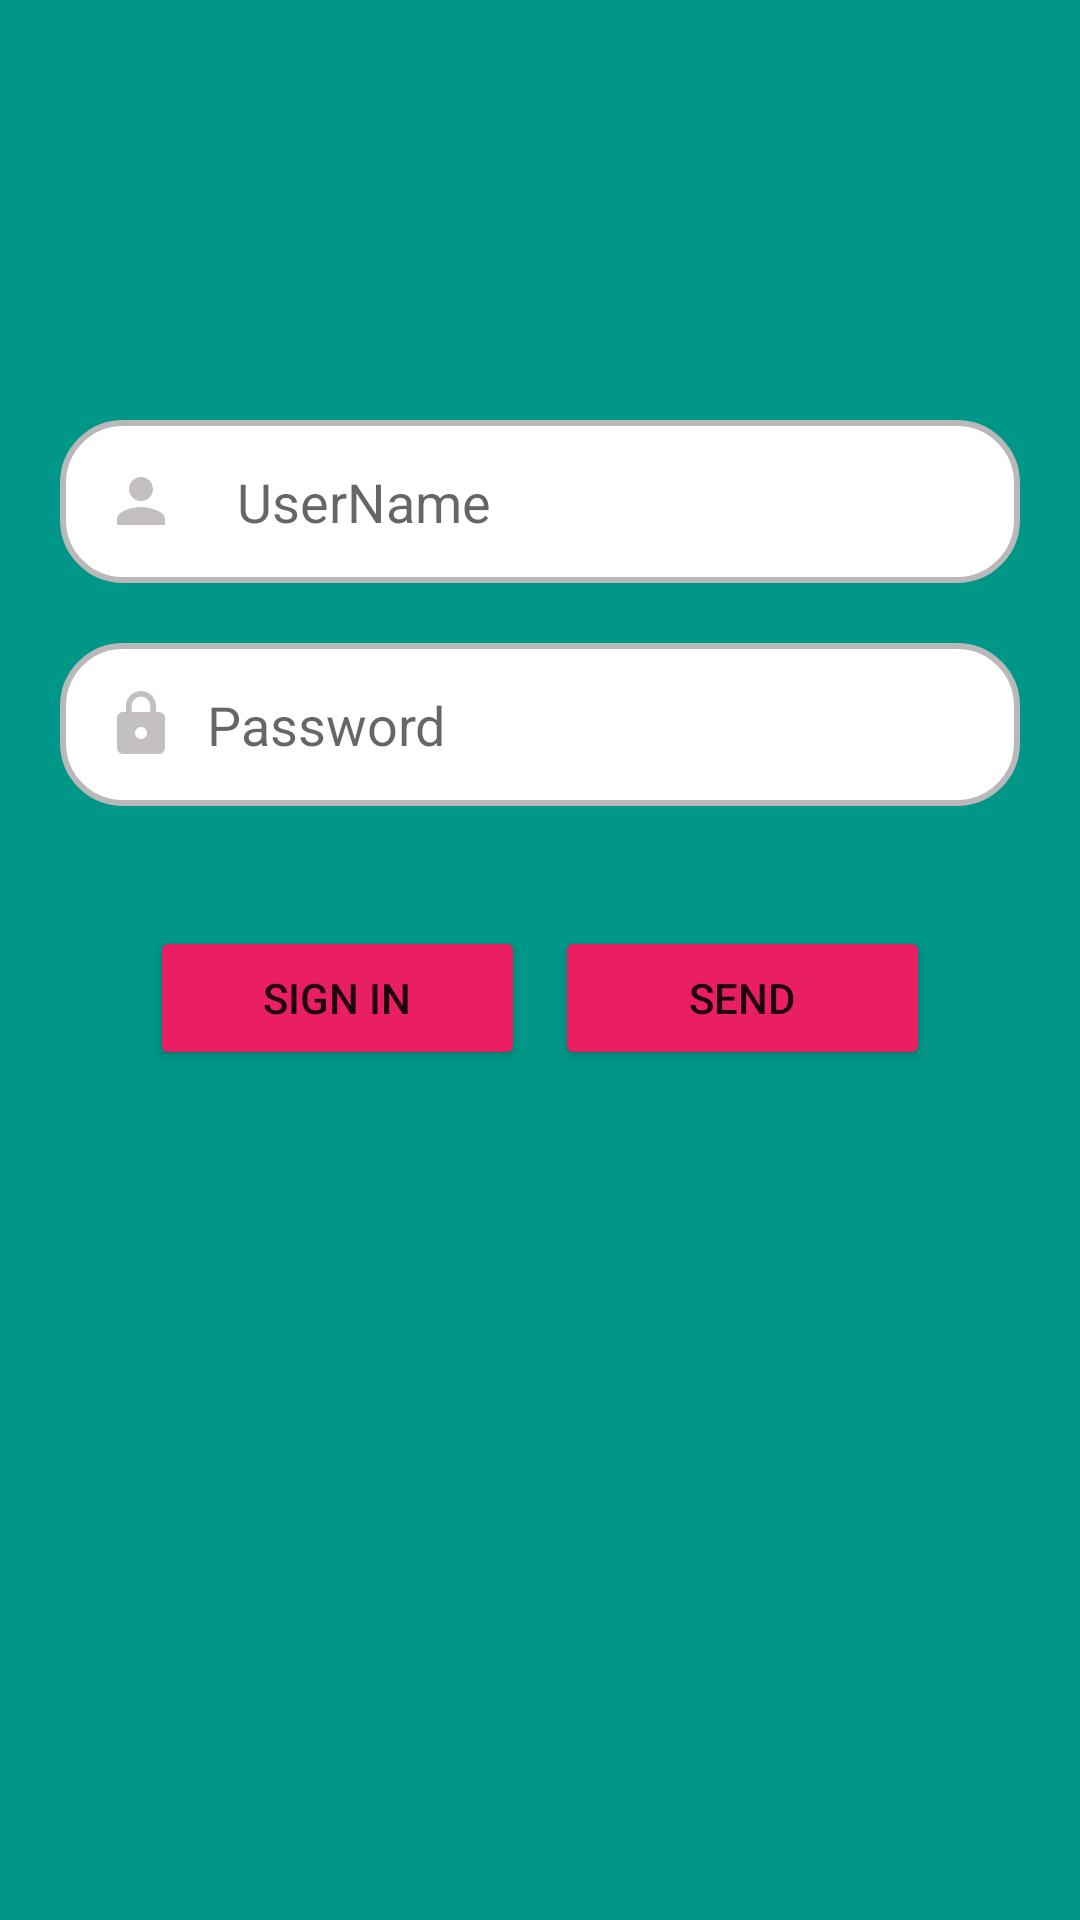

Reconstruct the res/layout file that produces this screen, plus the resources it refers to.
<!-- AndroidManifest.xml: application theme Theme.MyAppMihir -->
<!-- res/layout/activity_main.xml -->
<?xml version="1.0" encoding="utf-8"?>
<RelativeLayout
    xmlns:android="http://schemas.android.com/apk/res/android"
    xmlns:app="http://schemas.android.com/apk/res-auto"
    xmlns:tools="http://schemas.android.com/tools"
    android:layout_width="match_parent"
    android:layout_height="match_parent"
    tools:context=".MainActivity"
    android:background="#009688">

    <ImageView
        android:id="@+id/img_logo"
        android:layout_width="100dp"
        android:layout_height="100dp"
        android:layout_centerHorizontal="true"
        android:src="@drawable/homeicon" />

    <EditText
        android:id="@+id/edt_username"
        android:layout_width="match_parent"
        android:layout_height="wrap_content"
        android:layout_below="@id/img_logo"
        android:layout_marginHorizontal="20dp"
        android:layout_marginTop="40dp"
        android:background="@drawable/edt_bg"
        android:drawableLeft="@drawable/ic_baseline_person_24"
        android:drawablePadding="20dp"
        android:hint="UserName"
        android:padding="15dp"
        android:singleLine="true" />

    <EditText
        android:id="@+id/edt_password"
        android:layout_width="match_parent"
        android:layout_height="wrap_content"
        android:layout_below="@+id/edt_username"
        android:layout_marginHorizontal="20dp"
        android:layout_marginTop="20dp"
        android:background="@drawable/edt_bg"
        android:drawableLeft="@drawable/ic_baseline_lock_24"
        android:drawablePadding="10dp"
        android:hint="Password"
        android:inputType="textPassword"
        android:padding="15dp"
        android:singleLine="true" />


    <LinearLayout
        android:layout_width="match_parent"
        android:layout_height="wrap_content"
        android:layout_below="@+id/edt_password"
        android:layout_marginHorizontal="50dp"
        android:layout_marginTop="40dp"
        android:orientation="horizontal">


        <Button
            android:id="@+id/btn_login"
            android:layout_width="0dp"
            android:layout_weight="1"
            android:layout_marginRight="10dp"
            android:layout_height="wrap_content"
            android:backgroundTint="#E91E63"
            android:text="sign In" />
        <Button
            android:id="@+id/btn_send"
            android:layout_width="0dp"
            android:layout_weight="1"
            android:layout_height="wrap_content"
            android:backgroundTint="#E91E63"
            android:text="Send" />
    </LinearLayout>

</RelativeLayout>
<!-- resources referenced by this layout -->
<resources>
  <!-- drawable edt_bg (drawable) -->
  <?xml version="1.0" encoding="utf-8"?>
  <shape xmlns:android="http://schemas.android.com/apk/res/android"
      android:shape="rectangle">
  
      <solid android:color="#fff"/>
      <corners android:radius="20dp"/>
      <stroke android:color="#BAB8B8" android:width="2dp"/>
  
  </shape>
  <!-- drawable ic_baseline_lock_24 (drawable) -->
  <vector android:height="24dp" android:tint="#C4C0C0"
      android:viewportHeight="24" android:viewportWidth="24"
      android:width="24dp" xmlns:android="http://schemas.android.com/apk/res/android">
      <path android:fillColor="@android:color/white" android:pathData="M18,8h-1L17,6c0,-2.76 -2.24,-5 -5,-5S7,3.24 7,6v2L6,8c-1.1,0 -2,0.9 -2,2v10c0,1.1 0.9,2 2,2h12c1.1,0 2,-0.9 2,-2L20,10c0,-1.1 -0.9,-2 -2,-2zM12,17c-1.1,0 -2,-0.9 -2,-2s0.9,-2 2,-2 2,0.9 2,2 -0.9,2 -2,2zM15.1,8L8.9,8L8.9,6c0,-1.71 1.39,-3.1 3.1,-3.1 1.71,0 3.1,1.39 3.1,3.1v2z"/>
  </vector>
  <!-- drawable ic_baseline_person_24 (drawable) -->
  <vector android:height="24dp" android:tint="#C4C0C0"
      android:viewportHeight="24" android:viewportWidth="24"
      android:width="24dp" xmlns:android="http://schemas.android.com/apk/res/android">
      <path android:fillColor="@android:color/white" android:pathData="M12,12c2.21,0 4,-1.79 4,-4s-1.79,-4 -4,-4 -4,1.79 -4,4 1.79,4 4,4zM12,14c-2.67,0 -8,1.34 -8,4v2h16v-2c0,-2.66 -5.33,-4 -8,-4z"/>
  </vector>
  <style name="Theme.MyAppMihir" parent="Theme.MaterialComponents.DayNight.NoActionBar">
          
          <item name="colorPrimary">@color/purple_500</item>
          <item name="colorPrimaryVariant">@color/purple_700</item>
          <item name="colorOnPrimary">@color/white</item>
          
          <item name="colorSecondary">@color/teal_200</item>
          <item name="colorSecondaryVariant">@color/teal_700</item>
          <item name="colorOnSecondary">@color/black</item>
          
          <item name="android:statusBarColor" tools:targetApi="l">?attr/colorPrimaryVariant</item>
          
      </style>
  <!-- not gathered from this repository: default colours our renderer supplied (Android Studio template values) -->
  <color name="purple_500">#FF6200EE</color>
  <color name="purple_700">#FF3700B3</color>
  <color name="teal_200">#FF03DAC5</color>
  <color name="teal_700">#FF018786</color>
  <color name="black">#FF000000</color>
  <color name="white">#FFFFFFFF</color>
</resources>
